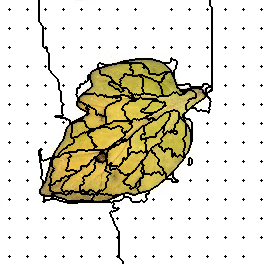

The data file committed next to this chart (first rows):
165, 165, 165, 165, 165, 165, 165, 165, 165, 165, 165, 165, 165, 165, 165, 165, 165, 165, 165, 165, 165, 165, 165, 165
165, 165, 165, 165, 165, 165, 165, 165, 165, 165, 165, 165, 165, 165, 165, 165, 165, 165, 165, 165, 165, 165, 165, 165
165, 165, 165, 165, 165, 165, 165, 165, 165, 165, 165, 165, 165, 165, 165, 165, 165, 165, 165, 165, 165, 165, 165, 165
165, 165, 165, 165, 165, 165, 165, 165, 165, 165, 165, 165, 165, 165, 165, 165, 165, 165, 165, 165, 165, 165, 165, 165
165, 165, 165, 165, 165, 165, 165, 165, 165, 165, 165, 165, 165, 165, 165, 165, 165, 165, 165, 165, 165, 165, 165, 165
165, 165, 165, 165, 165, 165, 165, 165, 165, 165, 165, 165, 165, 165, 165, 165, 165, 165, 165, 165, 165, 165, 165, 165
165, 165, 165, 165, 165, 165, 165, 165, 165, 165, 165, 165, 165, 165, 165, 165, 165, 165, 165, 165, 165, 165, 165, 165
165, 165, 165, 165, 165, 165, 165, 165, 165, 165, 165, 165, 165, 165, 165, 165, 165, 165, 165, 165, 165, 165, 165, 165
165, 165, 165, 165, 165, 165, 165, 165, 165, 165, 165, 165, 165, 165, 165, 165, 165, 165, 165, 165, 165, 165, 165, 165
165, 165, 165, 165, 165, 165, 165, 165, 165, 2, 165, 165, 165, 165, 165, 165, 165, 165, 165, 165, 165, 165, 165, 165
165, 165, 165, 165, 165, 165, 165, 165, 165, 165, 165, 165, 165, 165, 165, 165, 165, 165, 165, 165, 165, 165, 165, 165
165, 165, 165, 165, 165, 165, 165, 165, 165, 165, 165, 165, 165, 165, 165, 165, 165, 165, 165, 165, 165, 165, 165, 165
165, 165, 165, 165, 165, 165, 165, 165, 165, 165, 165, 165, 165, 165, 165, 165, 165, 165, 165, 165, 165, 165, 165, 165
165, 165, 165, 165, 165, 165, 165, 165, 165, 165, 165, 165, 165, 165, 165, 165, 165, 165, 165, 165, 165, 165, 165, 165
165, 165, 165, 165, 165, 165, 165, 165, 165, 165, 165, 165, 165, 165, 165, 165, 165, 165, 165, 165, 165, 165, 165, 165
165, 165, 165, 165, 165, 165, 165, 165, 165, 165, 165, 165, 165, 165, 165, 165, 165, 165, 165, 165, 165, 165, 165, 165
165, 165, 165, 165, 165, 165, 165, 165, 165, 165, 165, 165, 165, 165, 165, 165, 165, 165, 165, 165, 165, 165, 165, 165
165, 165, 165, 165, 165, 165, 165, 165, 165, 165, 165, 165, 165, 165, 165, 165, 165, 165, 165, 165, 165, 165, 165, 165
165, 165, 165, 165, 165, 165, 165, 165, 165, 165, 165, 165, 165, 165, 165, 165, 165, 165, 165, 165, 165, 165, 165, 165
165, 165, 165, 165, 165, 165, 165, 165, 165, 165, 165, 165, 165, 165, 165, 165, 165, 165, 165, 165, 165, 165, 165, 165
165, 165, 165, 165, 165, 165, 165, 165, 165, 165, 165, 165, 165, 165, 165, 165, 165, 165, 165, 165, 165, 165, 165, 165
165, 165, 165, 165, 165, 165, 165, 165, 165, 165, 165, 165, 165, 165, 165, 165, 165, 165, 165, 165, 165, 165, 165, 165
165, 165, 165, 165, 165, 165, 165, 165, 165, 165, 165, 165, 165, 165, 165, 165, 165, 165, 165, 165, 165, 165, 165, 165
165, 165, 165, 165, 165, 165, 165, 165, 165, 165, 165, 165, 165, 165, 165, 165, 165, 165, 165, 165, 165, 165, 165, 165
165, 165, 165, 165, 165, 165, 165, 165, 165, 165, 165, 165, 165, 165, 165, 165, 165, 165, 165, 165, 165, 165, 165, 165
165, 165, 165, 165, 165, 165, 165, 165, 165, 165, 165, 165, 165, 165, 165, 165, 165, 165, 165, 165, 165, 165, 165, 165
165, 165, 165, 165, 165, 165, 165, 165, 165, 165, 165, 165, 165, 165, 165, 165, 165, 165, 165, 165, 165, 165, 165, 165
165, 165, 165, 165, 165, 165, 165, 165, 165, 165, 165, 165, 165, 165, 165, 165, 165, 165, 165, 165, 165, 165, 165, 165
165, 165, 165, 165, 165, 165, 165, 165, 165, 16, 165, 165, 165, 165, 165, 165, 165, 165, 165, 165, 165, 165, 165, 165
165, 165, 165, 165, 165, 165, 165, 165, 165, 165, 165, 165, 165, 165, 165, 165, 165, 165, 165, 165, 165, 165, 165, 165
165, 165, 165, 165, 165, 165, 165, 165, 165, 165, 165, 165, 165, 165, 165, 165, 165, 165, 165, 165, 165, 165, 165, 165
165, 165, 165, 165, 165, 165, 165, 165, 165, 165, 165, 165, 165, 165, 165, 165, 165, 165, 165, 165, 165, 165, 165, 165
165, 165, 165, 165, 165, 165, 165, 165, 165, 165, 165, 165, 165, 165, 165, 165, 165, 165, 165, 165, 165, 165, 165, 165
165, 165, 165, 165, 165, 165, 165, 165, 165, 165, 165, 165, 165, 165, 165, 165, 165, 165, 165, 165, 165, 165, 165, 165
165, 165, 165, 165, 165, 165, 165, 165, 165, 165, 165, 165, 165, 165, 165, 165, 165, 165, 165, 165, 165, 165, 165, 165
165, 165, 165, 165, 165, 165, 165, 165, 165, 165, 165, 165, 165, 165, 165, 165, 165, 165, 165, 165, 165, 165, 165, 165
165, 165, 165, 165, 165, 165, 165, 165, 165, 165, 165, 165, 165, 165, 165, 165, 165, 165, 165, 165, 165, 165, 165, 165
165, 165, 165, 165, 165, 165, 165, 165, 165, 165, 165, 165, 165, 165, 165, 165, 165, 165, 165, 165, 165, 165, 165, 165
165, 165, 165, 165, 165, 165, 165, 165, 165, 165, 165, 165, 165, 165, 165, 165, 165, 165, 165, 165, 165, 165, 165, 165
165, 165, 165, 165, 165, 165, 165, 165, 165, 165, 165, 165, 165, 165, 165, 165, 165, 165, 165, 165, 165, 165, 165, 165
165, 165, 165, 165, 165, 165, 165, 165, 165, 165, 165, 165, 165, 165, 165, 165, 165, 165, 165, 165, 165, 165, 165, 165
165, 165, 165, 165, 165, 165, 165, 165, 165, 165, 165, 165, 165, 165, 165, 165, 165, 165, 165, 165, 165, 165, 165, 165
165, 165, 165, 165, 165, 165, 165, 165, 165, 165, 165, 165, 165, 165, 165, 165, 165, 165, 165, 165, 165, 165, 165, 165
165, 165, 165, 165, 165, 165, 165, 165, 165, 165, 165, 165, 165, 165, 165, 165, 165, 165, 165, 165, 165, 165, 165, 165
165, 165, 165, 165, 165, 165, 165, 165, 165, 165, 165, 165, 165, 165, 165, 165, 165, 165, 165, 165, 165, 165, 165, 165
165, 165, 165, 165, 165, 165, 165, 165, 165, 165, 165, 165, 165, 165, 165, 165, 165, 165, 165, 165, 165, 165, 165, 165
165, 165, 165, 165, 165, 165, 165, 165, 165, 165, 165, 165, 165, 165, 165, 165, 165, 165, 165, 165, 165, 165, 165, 165
165, 165, 165, 165, 165, 165, 165, 165, 165, 31, 165, 165, 165, 165, 165, 165, 165, 165, 165, 165, 165, 165, 165, 165
165, 165, 165, 165, 165, 165, 165, 165, 165, 165, 165, 165, 165, 165, 165, 165, 165, 165, 165, 165, 165, 165, 165, 165
165, 165, 165, 165, 165, 165, 165, 165, 165, 165, 165, 165, 165, 165, 165, 165, 165, 165, 165, 165, 165, 165, 165, 165
165, 165, 165, 165, 165, 165, 165, 165, 165, 165, 165, 165, 165, 165, 165, 165, 165, 165, 165, 165, 165, 165, 165, 165
165, 165, 165, 165, 165, 165, 165, 165, 165, 165, 165, 165, 165, 165, 165, 165, 165, 165, 165, 165, 165, 165, 165, 165
165, 165, 165, 165, 165, 165, 165, 165, 165, 165, 165, 165, 165, 165, 165, 165, 165, 165, 165, 165, 165, 165, 165, 165
165, 165, 165, 165, 165, 165, 165, 165, 165, 165, 165, 165, 165, 165, 165, 165, 165, 165, 165, 165, 165, 165, 165, 165
165, 165, 165, 165, 165, 165, 165, 165, 165, 165, 165, 165, 165, 165, 165, 165, 165, 165, 165, 165, 165, 165, 165, 165
165, 165, 165, 165, 165, 165, 165, 165, 165, 165, 165, 165, 165, 165, 165, 165, 165, 165, 165, 165, 165, 165, 165, 165
165, 165, 165, 165, 165, 165, 165, 165, 165, 165, 165, 165, 165, 165, 165, 165, 165, 165, 165, 165, 165, 165, 165, 165
165, 165, 165, 165, 165, 165, 165, 165, 165, 165, 165, 165, 165, 165, 165, 165, 165, 165, 165, 165, 165, 165, 165, 165
165, 165, 165, 165, 165, 165, 165, 165, 165, 165, 165, 165, 165, 165, 165, 165, 165, 165, 165, 165, 165, 165, 165, 165
165, 165, 165, 165, 165, 165, 165, 165, 165, 165, 165, 165, 165, 165, 165, 165, 165, 165, 165, 165, 165, 165, 165, 165
165, 165, 165, 165, 165, 165, 165, 165, 165, 165, 165, 165, 165, 165, 165, 165, 165, 165, 165, 165, 165, 165, 165, 165
... 203 more rows
